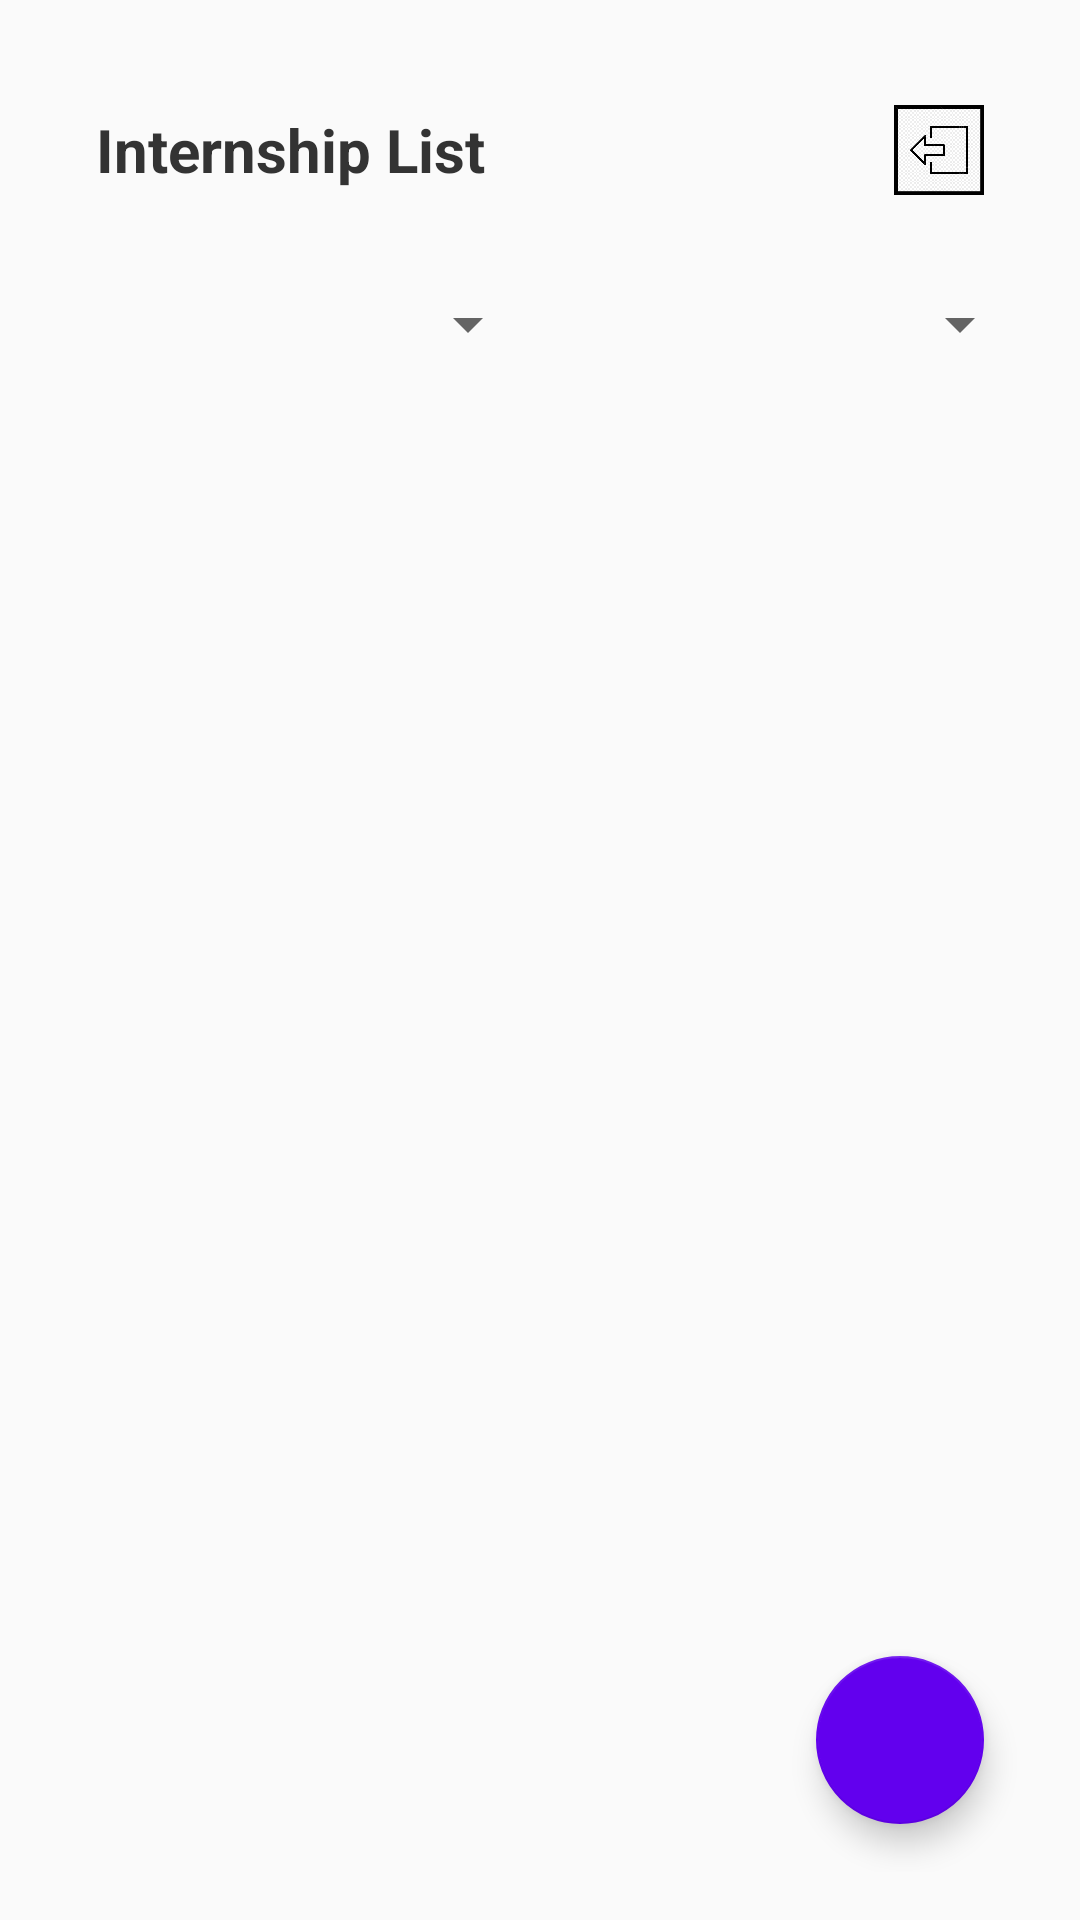

The Android layout XML behind this screen, and the referenced resources:
<!-- AndroidManifest.xml: application theme Theme.ProjectPRM -->
<!-- res/layout/activity_internship_list.xml -->
<?xml version="1.0" encoding="utf-8"?>
<LinearLayout xmlns:android="http://schemas.android.com/apk/res/android"
    xmlns:tools="http://schemas.android.com/tools"
    xmlns:app="http://schemas.android.com/apk/res-auto"
    android:id="@+id/layout_internship_list"
    android:layout_width="match_parent"
    android:layout_height="match_parent"
    android:orientation="vertical"
    android:padding="16dp"
    android:background="#FAFAFA"
    tools:context=".activity.student.InternshipListActivity">

    
    <LinearLayout
        android:layout_width="match_parent"
        android:layout_height="wrap_content"
        android:orientation="horizontal"
        android:gravity="center_vertical"
        android:padding="16dp"
        android:layout_marginBottom="12dp">

        <TextView
            android:id="@+id/tv_title"
            android:layout_width="0dp"
            android:layout_height="wrap_content"
            android:layout_weight="1"
            android:text="Internship List"
            android:textSize="20sp"
            android:textStyle="bold"
            android:textColor="#333333" />

        
        <ImageButton
            android:id="@+id/btnNoti"
            android:layout_width="36dp"
            android:layout_height="36dp"
            android:src="@drawable/ic_noti"
            android:background="@android:color/transparent"
            android:scaleType="centerInside"
            android:contentDescription="Thông báo" />

        
        <ImageButton
            android:id="@+id/btnLogout"
            android:layout_width="30dp"
            android:layout_height="30dp"
            android:src="@drawable/ic_logout"
            android:contentDescription="Đăng xuất"
            android:background="@android:color/transparent"
            android:scaleType="centerInside"
            android:padding="0dp" />
    </LinearLayout>

    
    <LinearLayout
        android:layout_width="match_parent"
        android:layout_height="wrap_content"
        android:orientation="horizontal"
        android:layout_marginBottom="8dp"
        android:weightSum="2">

        
        <Spinner
            android:id="@+id/spinner_filter_field"
            android:layout_width="0dp"
            android:layout_weight="1"
            android:layout_height="wrap_content"
            android:spinnerMode="dropdown" />

        
        <Spinner
            android:id="@+id/spinner_sort"
            android:layout_width="0dp"
            android:layout_weight="1"
            android:layout_height="wrap_content"
            android:spinnerMode="dropdown" />
    </LinearLayout>

    
    <androidx.recyclerview.widget.RecyclerView
        android:id="@+id/recycler_internships"
        android:layout_width="match_parent"
        android:paddingLeft="-10dp"
        android:layout_height="0dp"
        android:layout_weight="1"
        android:scrollbars="vertical" />

    <com.google.android.material.floatingactionbutton.FloatingActionButton
        android:id="@+id/btnViewApplications"
        android:layout_width="wrap_content"
        android:layout_height="wrap_content"
        android:layout_gravity="end|bottom"
        android:layout_margin="16dp"
        android:contentDescription="Lịch sử ứng tuyển"
        app:srcCompat="@drawable/ic_history"
        app:backgroundTint="@color/colorPrimary" />

</LinearLayout>
<!-- resources referenced by this layout -->
<resources>
  <color name="colorPrimary">#6200EE</color>
  <!-- drawable ic_logout: jpg bitmap (drawable, 70880 bytes) -->
  <style name="Theme.ProjectPRM" parent="Theme.MaterialComponents.DayNight.DarkActionBar">
          
          <item name="colorPrimary">@color/purple_500</item>
          <item name="colorPrimaryVariant">@color/purple_700</item>
          <item name="colorOnPrimary">@color/white</item>
          
          <item name="colorSecondary">@color/teal_200</item>
          <item name="colorSecondaryVariant">@color/teal_700</item>
          <item name="colorOnSecondary">@color/black</item>
          
          <item name="android:statusBarColor">?attr/colorPrimaryVariant</item>
          
      </style>
  <color name="purple_500">#FF6200EE</color>
  <color name="purple_700">#FF3700B3</color>
  <color name="white">#FFFFFFFF</color>
  <color name="teal_200">#FF03DAC5</color>
  <color name="teal_700">#FF018786</color>
  <color name="black">#FF000000</color>
</resources>
